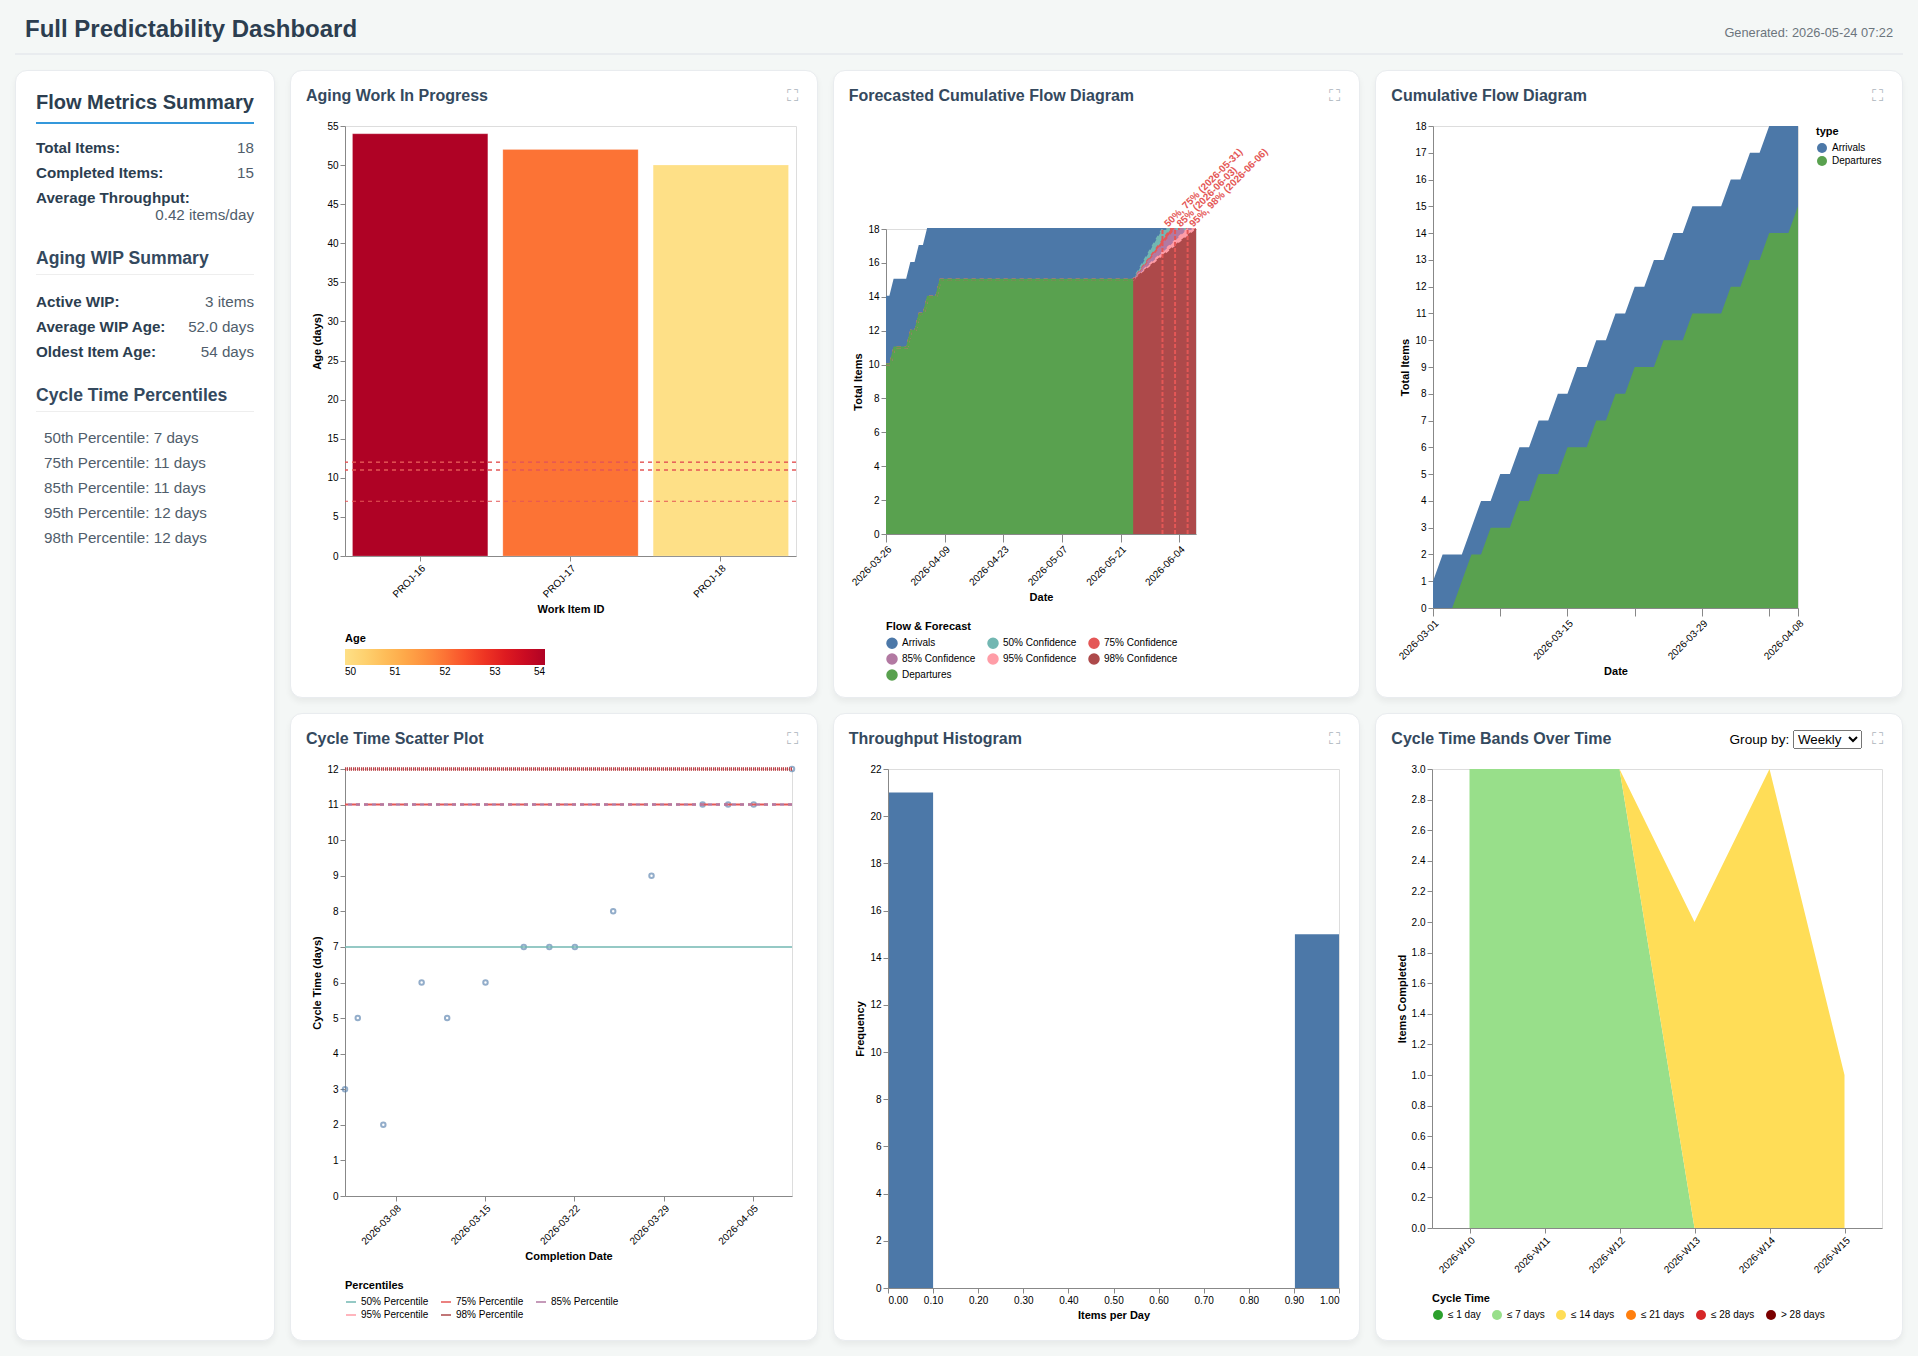

The table this chart was drawn from, first rows:
ID, Title, Type, Priority, Start Date, End Date, Status, YYYY-Week, YYYY-MM, YYYY, Cycle Time (days), Current Age (days), URL, Done ≤ 1 day, Done ≤ 7 days, Done ≤ 14 days, Done ≤ 21 days, Done ≤ 28 days
PROJ-1, Implement core, , , 2026-03-01, 2026-03-05, Done, 2026-W10, 2026-03, 2026, 5, , file:///home/cbroult/work/ruby/predictab…, false, true, true, true, true
PROJ-2, Fix bug A, , , 2026-03-02, 2026-03-04, Done, 2026-W10, 2026-03, 2026, 3, , file:///home/cbroult/work/ruby/predictab…, false, true, true, true, true
PROJ-3, Add feature X, , , 2026-03-05, 2026-03-10, Done, 2026-W11, 2026-03, 2026, 6, , file:///home/cbroult/work/ruby/predictab…, false, true, true, true, true
PROJ-4, Update docs, , , 2026-03-06, 2026-03-07, Done, 2026-W10, 2026-03, 2026, 2, , file:///home/cbroult/work/ruby/predictab…, false, true, true, true, true
PROJ-5, Tests, , , 2026-03-08, 2026-03-12, Done, 2026-W11, 2026-03, 2026, 5, , file:///home/cbroult/work/ruby/predictab…, false, true, true, true, true
PROJ-6, Refactor, , , 2026-03-10, 2026-03-15, Done, 2026-W11, 2026-03, 2026, 6, , file:///home/cbroult/work/ruby/predictab…, false, true, true, true, true
PROJ-7, Security, , , 2026-03-12, 2026-03-18, Done, 2026-W12, 2026-03, 2026, 7, , file:///home/cbroult/work/ruby/predictab…, false, true, true, true, true
PROJ-8, UI change, , , 2026-03-14, 2026-03-20, Done, 2026-W12, 2026-03, 2026, 7, , file:///home/cbroult/work/ruby/predictab…, false, true, true, true, true
PROJ-9, CI setup, , , 2026-03-16, 2026-03-22, Done, 2026-W12, 2026-03, 2026, 7, , file:///home/cbroult/work/ruby/predictab…, false, true, true, true, true
PROJ-10, Deployment, , , 2026-03-18, 2026-03-25, Done, 2026-W13, 2026-03, 2026, 8, , file:///home/cbroult/work/ruby/predictab…, false, false, true, true, true
PROJ-11, Marketing, , , 2026-03-20, 2026-03-28, Done, 2026-W13, 2026-03, 2026, 9, , file:///home/cbroult/work/ruby/predictab…, false, false, true, true, true
PROJ-12, Analytics, , , 2026-03-22, 2026-04-01, Done, 2026-W14, 2026-04, 2026, 11, , file:///home/cbroult/work/ruby/predictab…, false, false, true, true, true
PROJ-13, Feedback, , , 2026-03-24, 2026-04-03, Done, 2026-W14, 2026-04, 2026, 11, , file:///home/cbroult/work/ruby/predictab…, false, false, true, true, true
PROJ-14, Cleanup, , , 2026-03-26, 2026-04-05, Done, 2026-W14, 2026-04, 2026, 11, , file:///home/cbroult/work/ruby/predictab…, false, false, true, true, true
PROJ-15, v1.0 release, , , 2026-03-28, 2026-04-08, Done, 2026-W15, 2026-04, 2026, 12, , file:///home/cbroult/work/ruby/predictab…, false, false, true, true, true
PROJ-16, Next gen, , , 2026-04-01, , In Progress, , , , , 54, file:///home/cbroult/work/ruby/predictab…, , , , , 
PROJ-17, Research, , , 2026-04-03, , In Progress, , , , , 52, file:///home/cbroult/work/ruby/predictab…, , , , , 
PROJ-18, Spike, , , 2026-04-05, , In Progress, , , , , 50, file:///home/cbroult/work/ruby/predictab…, , , , , 
